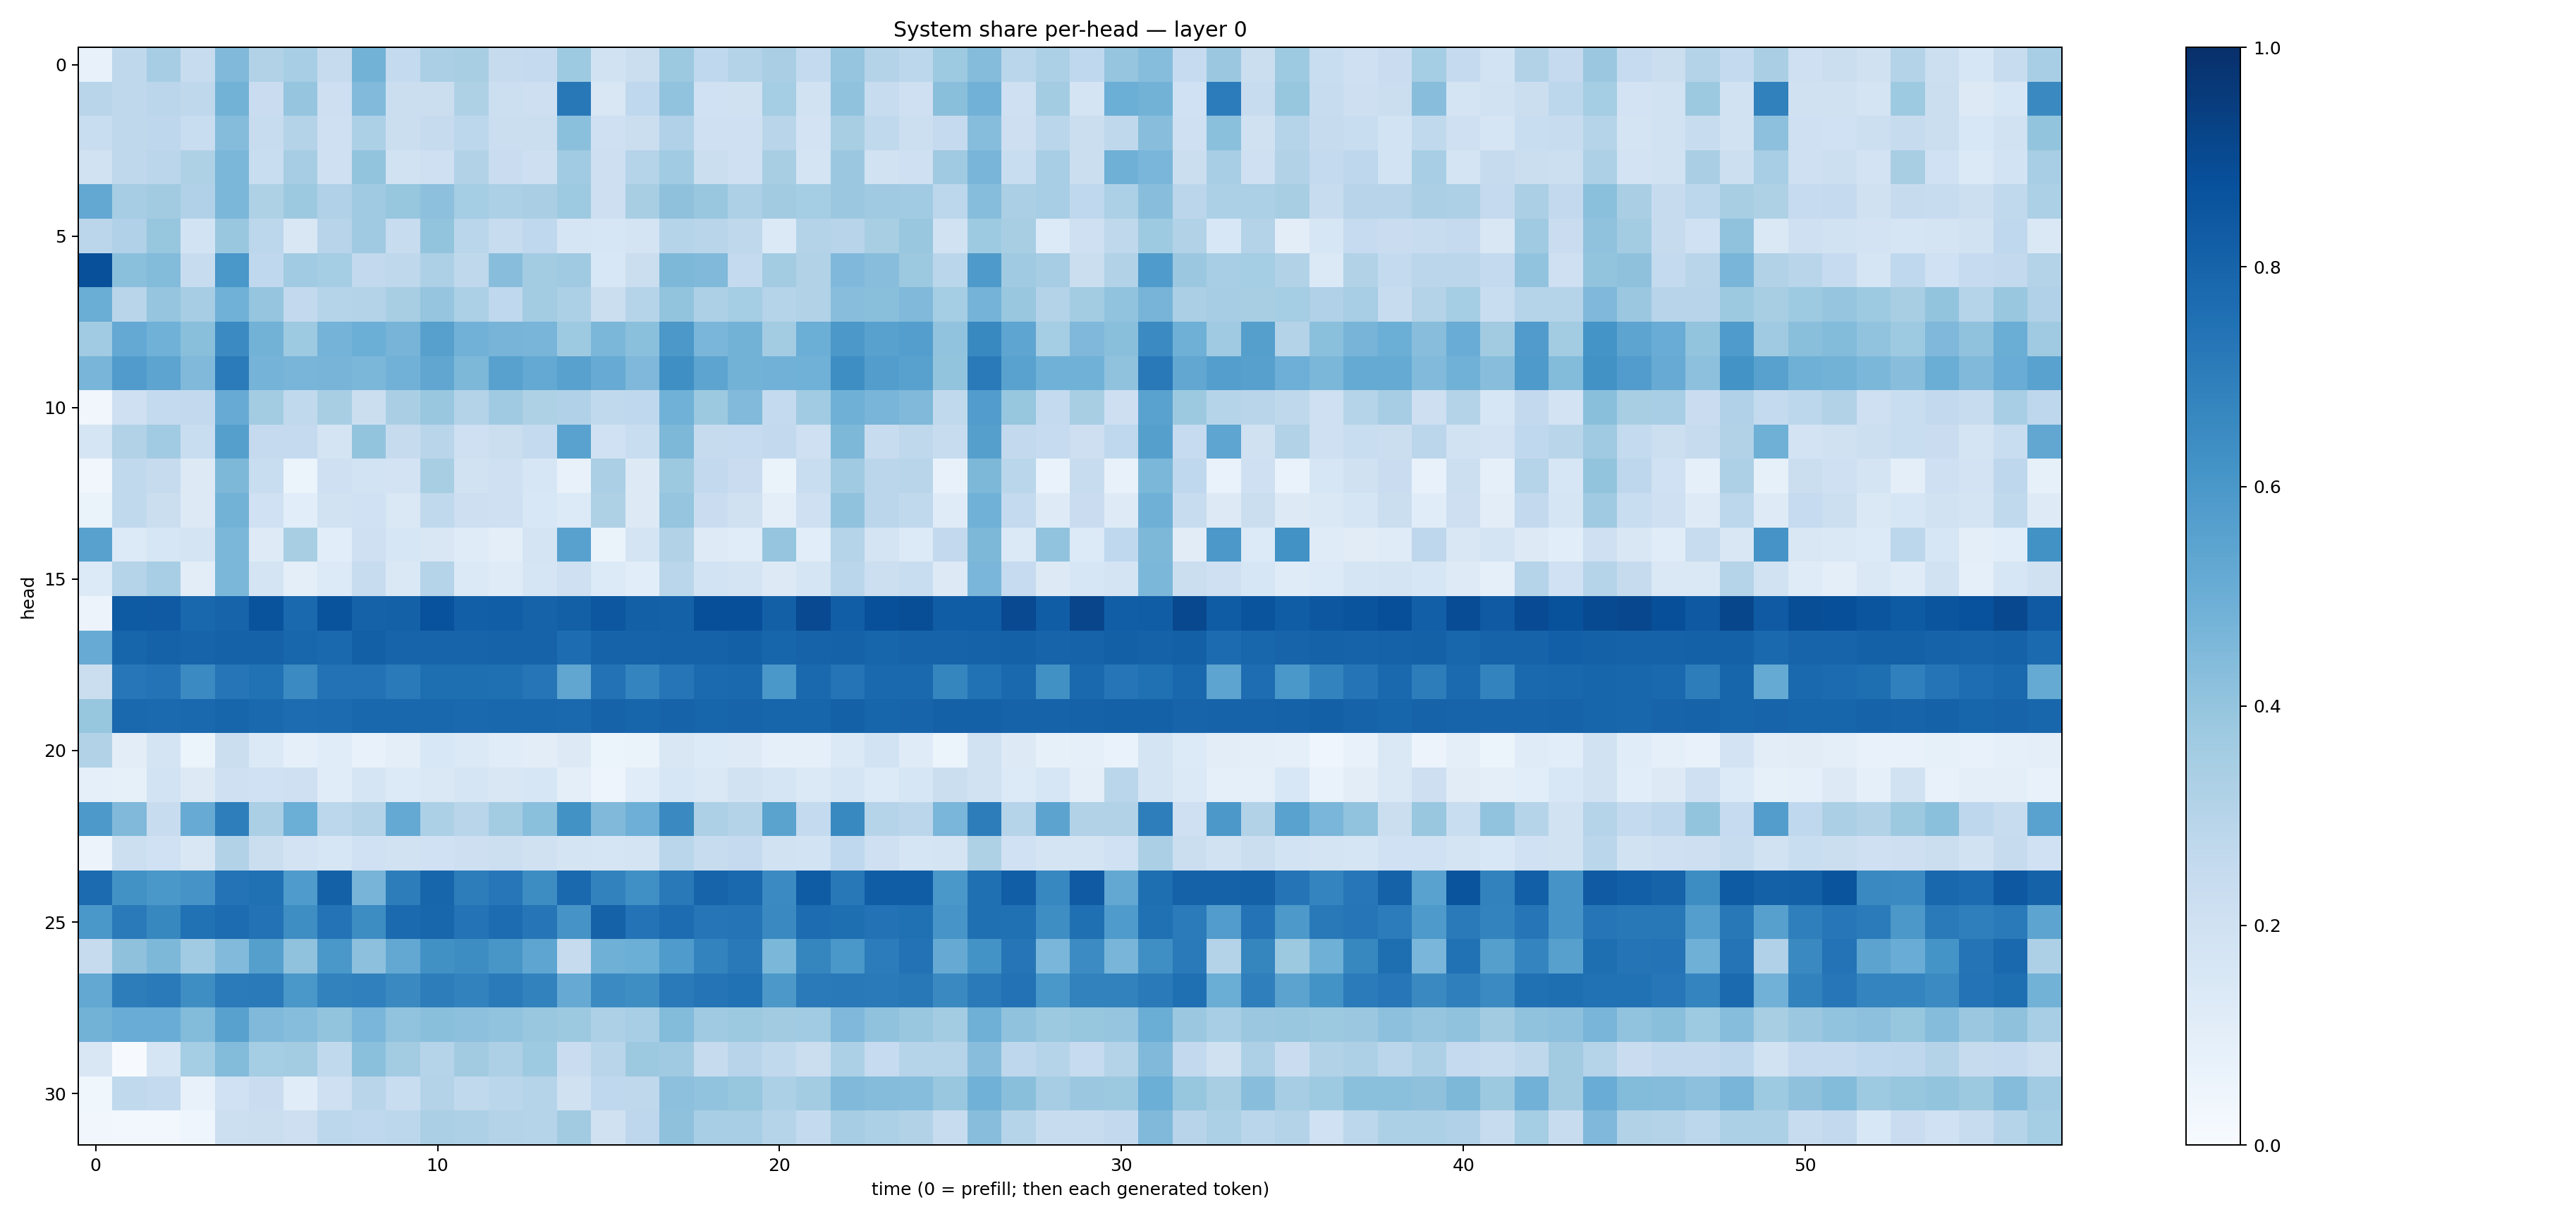

Values plotted in this chart, from the file beside it:
0.07311356, 0.27341008, 0.3498771, 0.24187893, 0.44745448, 0.3159345, 0.3464177, 0.24242643, 0.47749084, 0.25572956, 0.33407, 0.34054455, 0.2424005, 0.25374284, 0.37155092, 0.18796977, 0.22050813, 0.3788588, 0.26858464, 0.30651173, 0.33972058, 0.25408256, 0.39556763, 0.3054195
0.2902, 0.2718, 0.2851, 0.2696, 0.4789, 0.2286, 0.3949, 0.2145, 0.4436, 0.2227, 0.2217, 0.3233, 0.2171, 0.2133, 0.7204, 0.1498, 0.2669, 0.4052, 0.2001, 0.1992, 0.3552, 0.1892, 0.4094, 0.235
0.2336, 0.273, 0.2754, 0.2328, 0.434, 0.2386, 0.3079, 0.208, 0.3292, 0.2238, 0.2445, 0.2812, 0.2224, 0.2246, 0.4188, 0.2091, 0.2248, 0.32, 0.2065, 0.2103, 0.2899, 0.1828, 0.3407, 0.2629
0.1935, 0.2728, 0.2827, 0.3235, 0.4607, 0.234, 0.3479, 0.2033, 0.4005, 0.1878, 0.2054, 0.3104, 0.2289, 0.2118, 0.3637, 0.2127, 0.3047, 0.367, 0.2188, 0.2075, 0.3433, 0.1795, 0.3816, 0.1938
0.5261, 0.3497, 0.3606, 0.3193, 0.4592, 0.3207, 0.3781, 0.3168, 0.3684, 0.3912, 0.4153, 0.3522, 0.3294, 0.3368, 0.3744, 0.2131, 0.3429, 0.4129, 0.3885, 0.3262, 0.3632, 0.3539, 0.3799, 0.3683
0.2843, 0.3176, 0.3933, 0.1843, 0.3854, 0.2804, 0.1506, 0.2945, 0.3706, 0.2396, 0.3996, 0.2873, 0.2391, 0.2666, 0.1664, 0.1582, 0.1758, 0.2976, 0.2904, 0.2714, 0.1396, 0.3074, 0.2957, 0.3427
0.8786, 0.42, 0.4413, 0.2404, 0.6007, 0.2693, 0.367, 0.3548, 0.2605, 0.2704, 0.3245, 0.2711, 0.4259, 0.3569, 0.3692, 0.1557, 0.2248, 0.4548, 0.4462, 0.256, 0.3592, 0.315, 0.4517, 0.4266
0.5017, 0.2913, 0.3954, 0.3501, 0.4854, 0.3951, 0.2617, 0.2992, 0.308, 0.3402, 0.396, 0.3297, 0.2668, 0.3569, 0.3306, 0.2216, 0.2997, 0.3986, 0.3243, 0.3525, 0.3015, 0.309, 0.428, 0.4251
0.364, 0.5204, 0.4847, 0.4235, 0.6519, 0.4797, 0.3746, 0.4755, 0.4978, 0.4703, 0.5615, 0.4838, 0.4719, 0.4666, 0.374, 0.4602, 0.4199, 0.5964, 0.4637, 0.478, 0.3571, 0.4984, 0.5957, 0.5583
0.4679, 0.5795, 0.5405, 0.4473, 0.7071, 0.4743, 0.4664, 0.4707, 0.4584, 0.4821, 0.5317, 0.4561, 0.5549, 0.5222, 0.5547, 0.5103, 0.4493, 0.6348, 0.5412, 0.4795, 0.483, 0.4853, 0.6388, 0.5713
0.03388, 0.2066, 0.2546, 0.2598, 0.5089, 0.3578, 0.2651, 0.3437, 0.2224, 0.3379, 0.3889, 0.3062, 0.3689, 0.3224, 0.3182, 0.2619, 0.2692, 0.4847, 0.3786, 0.4444, 0.2541, 0.3649, 0.4887, 0.4684
0.1698, 0.3141, 0.3634, 0.2343, 0.5658, 0.2514, 0.2514, 0.1783, 0.3985, 0.2428, 0.2926, 0.2102, 0.2261, 0.254, 0.5544, 0.2029, 0.2312, 0.4554, 0.245, 0.25, 0.26, 0.2101, 0.4566, 0.2384
0.03225, 0.2654, 0.2457, 0.1273, 0.4554, 0.2343, 0.06246, 0.2075, 0.1873, 0.1823, 0.3432, 0.1908, 0.2088, 0.1574, 0.07136, 0.3331, 0.1314, 0.3772, 0.2604, 0.227, 0.06456, 0.2305, 0.3697, 0.2838
0.0649, 0.2632, 0.2228, 0.126, 0.4788, 0.2011, 0.1093, 0.1877, 0.2012, 0.1481, 0.263, 0.2118, 0.2075, 0.1531, 0.135, 0.3229, 0.1312, 0.3979, 0.2281, 0.1983, 0.09909, 0.2037, 0.4069, 0.2821
0.5547, 0.1366, 0.1608, 0.1753, 0.4585, 0.1237, 0.3402, 0.1073, 0.2075, 0.162, 0.1499, 0.1177, 0.09932, 0.1791, 0.5576, 0.06546, 0.1777, 0.3155, 0.1247, 0.1167, 0.3978, 0.1061, 0.3039, 0.174
0.1335, 0.302, 0.3476, 0.1051, 0.4596, 0.1729, 0.1003, 0.1359, 0.2409, 0.1422, 0.3026, 0.1375, 0.1196, 0.1646, 0.2058, 0.1339, 0.1065, 0.2869, 0.1867, 0.1771, 0.13, 0.1684, 0.2883, 0.2163
0.05839, 0.8333, 0.8396, 0.7876, 0.7994, 0.866, 0.7848, 0.8667, 0.8055, 0.8116, 0.8749, 0.8175, 0.8207, 0.8037, 0.8127, 0.8484, 0.8157, 0.8121, 0.8818, 0.8814, 0.8143, 0.8989, 0.8213, 0.8768
0.5115, 0.7946, 0.8073, 0.7971, 0.8077, 0.8071, 0.7917, 0.783, 0.8128, 0.7981, 0.7995, 0.7971, 0.8039, 0.8013, 0.7663, 0.8032, 0.8025, 0.8048, 0.8072, 0.8134, 0.7946, 0.802, 0.807, 0.7953
0.2201, 0.7241, 0.739, 0.6495, 0.7339, 0.7471, 0.6514, 0.7444, 0.7443, 0.712, 0.7598, 0.7591, 0.754, 0.7332, 0.5342, 0.7441, 0.6732, 0.7315, 0.7736, 0.7801, 0.5979, 0.7774, 0.7356, 0.7818
0.3944, 0.7821, 0.7757, 0.783, 0.7945, 0.7776, 0.7687, 0.7698, 0.7868, 0.7877, 0.7852, 0.7821, 0.7872, 0.7877, 0.7821, 0.8032, 0.7949, 0.803, 0.7947, 0.7974, 0.793, 0.7939, 0.8092, 0.795
0.315, 0.1049, 0.1741, 0.06077, 0.2219, 0.1377, 0.09302, 0.1134, 0.0752, 0.1009, 0.1529, 0.1388, 0.1166, 0.1018, 0.1285, 0.05123, 0.06298, 0.1494, 0.1341, 0.1225, 0.08746, 0.08748, 0.1368, 0.1854
0.0914, 0.08207, 0.1849, 0.1295, 0.2073, 0.2021, 0.2043, 0.1134, 0.1688, 0.1361, 0.1432, 0.1713, 0.1493, 0.1623, 0.09574, 0.04876, 0.1171, 0.1638, 0.1464, 0.1933, 0.1651, 0.1382, 0.1698, 0.1358
0.5906, 0.447, 0.2357, 0.5108, 0.6979, 0.3324, 0.4972, 0.2804, 0.307, 0.5214, 0.3314, 0.2906, 0.3563, 0.4213, 0.6216, 0.4489, 0.4958, 0.6551, 0.3244, 0.3052, 0.5506, 0.2557, 0.6577, 0.2994
0.05704, 0.2162, 0.1994, 0.1487, 0.3111, 0.2214, 0.1831, 0.1628, 0.2, 0.1901, 0.2, 0.2132, 0.2172, 0.1977, 0.1796, 0.1673, 0.1732, 0.2878, 0.2376, 0.2512, 0.188, 0.1862, 0.2664, 0.2088
0.7714, 0.6247, 0.6006, 0.6113, 0.7414, 0.7511, 0.5858, 0.8122, 0.4721, 0.6992, 0.7963, 0.7014, 0.7246, 0.6425, 0.7841, 0.6809, 0.6313, 0.7171, 0.8007, 0.7845, 0.6495, 0.8318, 0.7216, 0.828
0.6008, 0.7118, 0.663, 0.7464, 0.7668, 0.7422, 0.6388, 0.7389, 0.6444, 0.7769, 0.7924, 0.7395, 0.7677, 0.7299, 0.6097, 0.807, 0.7403, 0.7685, 0.7339, 0.7371, 0.6532, 0.7688, 0.7607, 0.7423
0.2433, 0.4102, 0.4558, 0.3634, 0.4451, 0.5626, 0.4095, 0.5995, 0.4159, 0.5252, 0.6259, 0.6437, 0.6035, 0.5378, 0.2452, 0.4898, 0.499, 0.5821, 0.6793, 0.7159, 0.4603, 0.6717, 0.5989, 0.7058
0.5235, 0.7009, 0.7122, 0.6385, 0.7107, 0.7144, 0.6004, 0.6817, 0.6891, 0.6539, 0.7008, 0.68, 0.7126, 0.6799, 0.5151, 0.6507, 0.6392, 0.7129, 0.7351, 0.7466, 0.5948, 0.7129, 0.7149, 0.7145
0.4766, 0.5062, 0.5073, 0.4397, 0.5567, 0.4469, 0.43, 0.4, 0.4622, 0.4047, 0.4221, 0.4178, 0.4047, 0.3883, 0.3777, 0.3255, 0.344, 0.4398, 0.368, 0.3789, 0.3616, 0.3643, 0.4528, 0.4075
0.1489, 0.006208, 0.17, 0.3537, 0.4404, 0.3553, 0.3586, 0.2618, 0.4205, 0.3575, 0.2974, 0.3607, 0.3251, 0.3718, 0.2274, 0.2927, 0.3766, 0.3706, 0.2456, 0.2944, 0.2622, 0.2188, 0.3286, 0.2496
0.03795, 0.2631, 0.257, 0.07268, 0.2008, 0.2275, 0.1161, 0.2101, 0.2922, 0.2343, 0.3058, 0.2631, 0.2869, 0.3001, 0.1964, 0.2684, 0.2706, 0.4152, 0.4026, 0.3927, 0.3291, 0.3559, 0.4485, 0.4372
0.03266, 0.02796, 0.0273, 0.04418, 0.2185, 0.2207, 0.2116, 0.2801, 0.2675, 0.2789, 0.333, 0.3266, 0.3081, 0.3028, 0.3598, 0.1959, 0.2747, 0.4135, 0.3475, 0.3439, 0.3007, 0.2575, 0.3514, 0.3296
